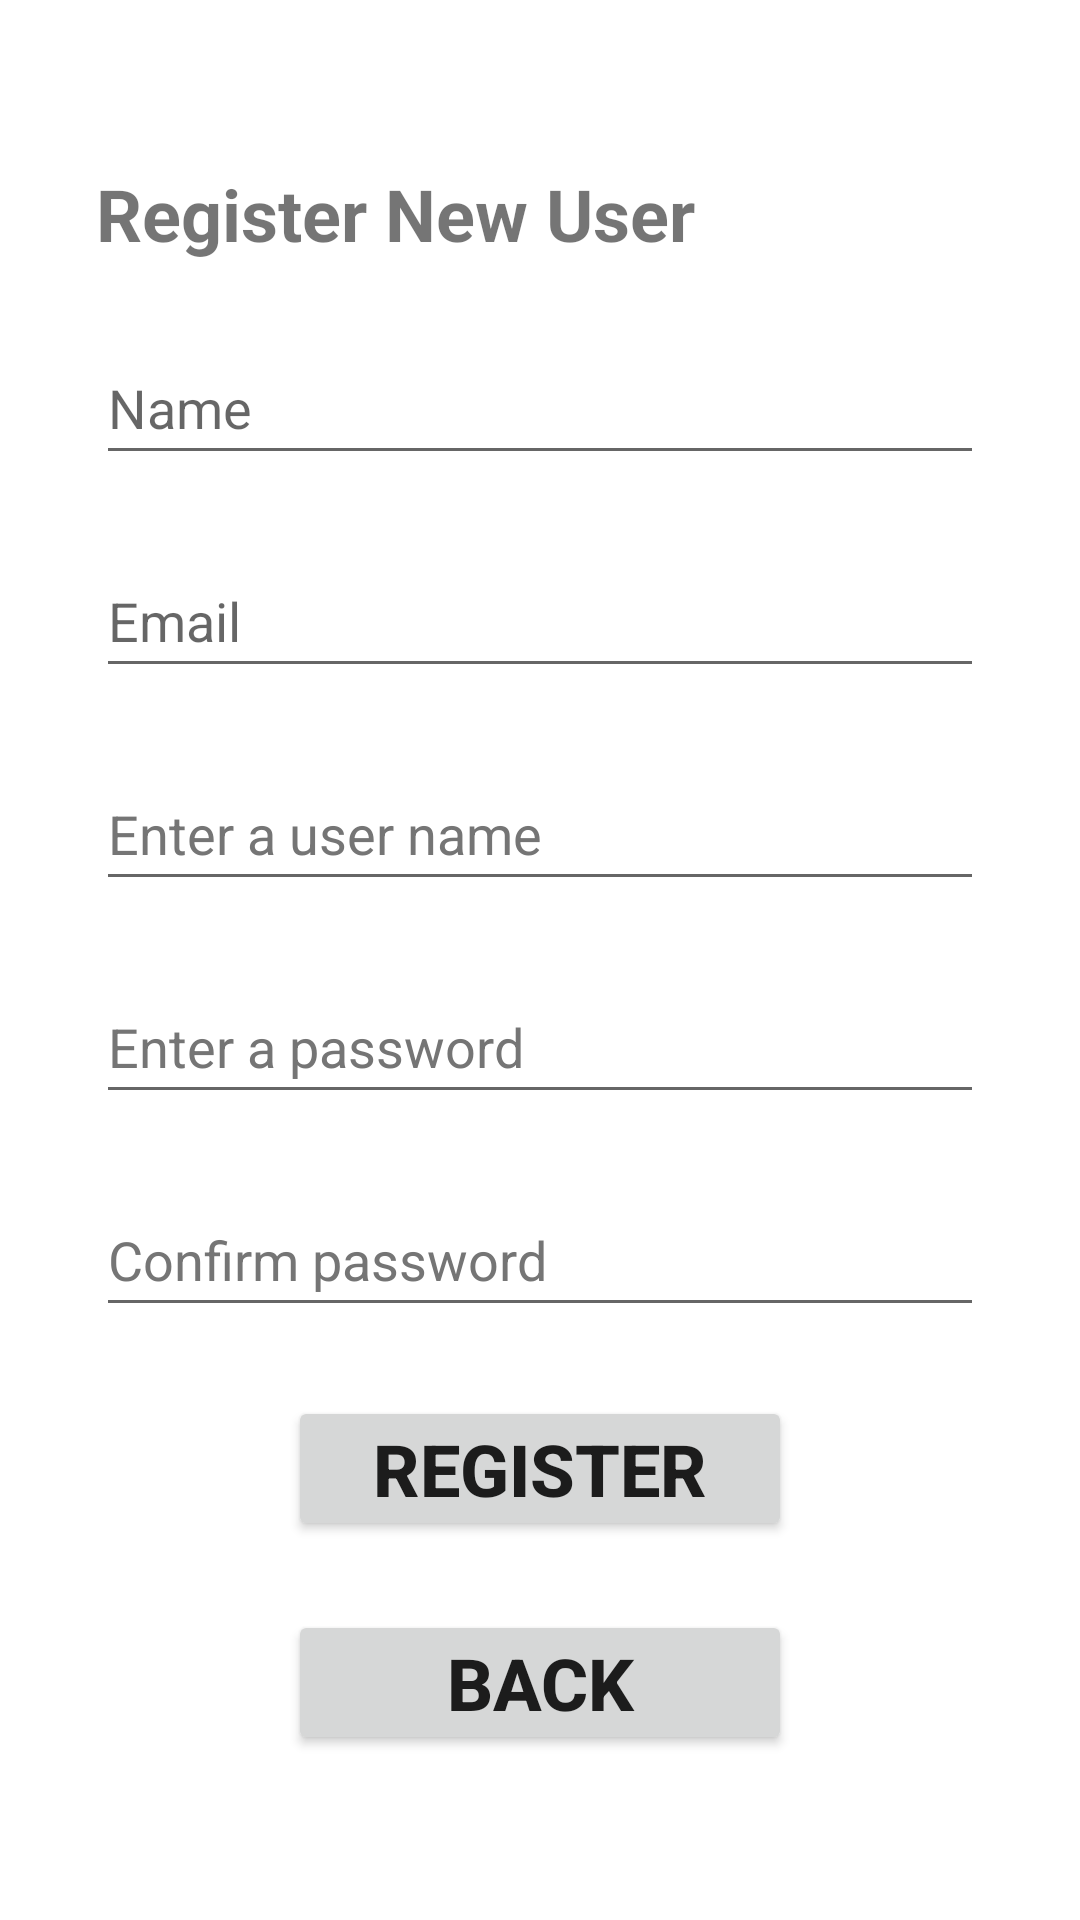

Produce the Android XML layout that renders to this screen, including the resource entries it uses.
<!-- AndroidManifest.xml: application theme Theme.MIBBallotBoxChainOfCustody -->
<!-- res/layout/fragment_register.xml -->
<?xml version="1.0" encoding="utf-8"?>
<androidx.constraintlayout.widget.ConstraintLayout xmlns:android="http://schemas.android.com/apk/res/android"
    xmlns:app="http://schemas.android.com/apk/res-auto"
    xmlns:tools="http://schemas.android.com/tools"
    android:id="@+id/linearLayout2"
    android:layout_width="match_parent"
    android:layout_height="match_parent"
    tools:context=".Register">

    <TextView
        android:id="@+id/register_textView"
        android:layout_width="wrap_content"
        android:layout_height="wrap_content"
        android:layout_marginTop="32dp"
        android:text="@string/register_text"
        android:textSize="24sp"
        android:textStyle="bold"
        app:layout_constraintBottom_toTopOf="@+id/register_name_editText"
        app:layout_constraintEnd_toEndOf="parent"
        app:layout_constraintHorizontal_bias="0.0"
        app:layout_constraintStart_toStartOf="@+id/register_name_editText"
        app:layout_constraintTop_toTopOf="parent" />

    <EditText
        android:id="@+id/register_name_editText"
        android:layout_width="0dp"
        android:layout_height="wrap_content"
        android:layout_marginStart="32dp"
        android:layout_marginEnd="32dp"
        android:ems="10"
        android:hint="@string/register_name_hint"
        android:importantForAutofill="no"
        android:inputType="textPersonName"
        android:minHeight="48dp"
        app:layout_constraintBottom_toTopOf="@+id/register_email_editText"
        app:layout_constraintEnd_toEndOf="parent"
        app:layout_constraintHorizontal_bias="0.5"
        app:layout_constraintStart_toStartOf="parent"
        app:layout_constraintTop_toBottomOf="@+id/register_textView" />

    <EditText
        android:id="@+id/register_email_editText"
        android:layout_width="0dp"
        android:layout_height="wrap_content"
        android:layout_marginEnd="32dp"
        android:ems="10"
        android:hint="@string/register_email_hint"
        android:importantForAutofill="no"
        android:inputType="textEmailAddress"
        android:minHeight="48dp"
        app:layout_constraintBottom_toTopOf="@+id/register_username_editText"
        app:layout_constraintEnd_toEndOf="parent"
        app:layout_constraintHorizontal_bias="0.5"
        app:layout_constraintStart_toStartOf="@+id/register_name_editText"
        app:layout_constraintTop_toBottomOf="@+id/register_name_editText" />

    <EditText
        android:id="@+id/register_username_editText"
        android:layout_width="0dp"
        android:layout_height="wrap_content"
        android:layout_marginEnd="32dp"
        android:ems="10"
        android:hint="@string/register_user_name_hint"
        android:importantForAutofill="no"
        android:inputType="textPersonName"
        android:minHeight="48dp"
        android:textColorHint="#757575"
        app:layout_constraintBottom_toTopOf="@+id/register_password_editText"
        app:layout_constraintEnd_toEndOf="parent"
        app:layout_constraintHorizontal_bias="0.5"
        app:layout_constraintStart_toStartOf="@+id/register_email_editText"
        app:layout_constraintTop_toBottomOf="@+id/register_email_editText" />

    <EditText
        android:id="@+id/register_password_editText"
        android:layout_width="0dp"
        android:layout_height="wrap_content"
        android:layout_marginEnd="32dp"
        android:autofillHints=""
        android:ems="10"
        android:hint="@string/register_password_hint"
        android:inputType="textPassword"
        android:minHeight="48dp"
        android:textColorHint="#757575"
        app:layout_constraintBottom_toTopOf="@+id/register_confirm_password_editText"
        app:layout_constraintEnd_toEndOf="parent"
        app:layout_constraintHorizontal_bias="0.5"
        app:layout_constraintStart_toStartOf="@+id/register_username_editText"
        app:layout_constraintTop_toBottomOf="@+id/register_username_editText" />

    <EditText
        android:id="@+id/register_confirm_password_editText"
        android:layout_width="0dp"
        android:layout_height="wrap_content"
        android:layout_marginEnd="32dp"
        android:autofillHints=""
        android:ems="10"
        android:hint="@string/register_confirm_password_hint"
        android:inputType="textPassword"
        android:minHeight="48dp"
        android:textColorHint="#757575"
        app:layout_constraintBottom_toTopOf="@+id/register_register_button"
        app:layout_constraintEnd_toEndOf="parent"
        app:layout_constraintHorizontal_bias="0.5"
        app:layout_constraintStart_toStartOf="@+id/register_password_editText"
        app:layout_constraintTop_toBottomOf="@+id/register_password_editText" />

    <Button
        android:id="@+id/register_register_button"
        android:layout_width="0dp"
        android:layout_height="wrap_content"
        android:layout_marginStart="64dp"
        android:layout_marginEnd="64dp"
        android:paddingTop="8dp"
        android:paddingBottom="8dp"
        android:text="@string/register_register"
        android:textAlignment="center"
        android:textSize="24sp"
        android:textStyle="bold"
        app:layout_constraintBottom_toTopOf="@+id/register_back_button"
        app:layout_constraintEnd_toEndOf="@+id/register_confirm_password_editText"
        app:layout_constraintHorizontal_bias="0.5"
        app:layout_constraintStart_toStartOf="@+id/register_confirm_password_editText"
        app:layout_constraintTop_toBottomOf="@+id/register_confirm_password_editText" />

    <Button
        android:id="@+id/register_back_button"
        android:layout_width="0dp"
        android:layout_height="wrap_content"
        android:layout_marginBottom="32dp"
        android:paddingTop="8dp"
        android:paddingBottom="8dp"
        android:text="@string/register_back"
        android:textAlignment="center"
        android:textSize="24sp"
        android:textStyle="bold"
        app:layout_constraintBottom_toBottomOf="parent"
        app:layout_constraintEnd_toEndOf="@+id/register_register_button"
        app:layout_constraintHorizontal_bias="0.5"
        app:layout_constraintStart_toStartOf="@+id/register_register_button"
        app:layout_constraintTop_toBottomOf="@+id/register_register_button" />

</androidx.constraintlayout.widget.ConstraintLayout>
<!-- resources referenced by this layout -->
<resources>
  <string name="register_back">Back</string>
  <string name="register_confirm_password_hint">Confirm password</string>
  <string name="register_email_hint">Email</string>
  <string name="register_name_hint">Name</string>
  <string name="register_password_hint">Enter a password</string>
  <string name="register_register">Register</string>
  <string name="register_text">Register New User</string>
  <string name="register_user_name_hint">Enter a user name</string>
  <style name="Theme.MIBBallotBoxChainOfCustody" parent="Theme.MaterialComponents.DayNight.NoActionBar">
          
          <item name="colorPrimary">@color/blue</item>
          <item name="colorPrimaryVariant">@color/blue_dark</item>
          <item name="colorOnPrimary">@color/black</item>
          
          <item name="colorSecondary">@color/orange</item>
          <item name="colorSecondaryVariant">@color/orange_dark</item>
          <item name="colorOnSecondary">@color/black</item>
          
          <item name="android:statusBarColor">?attr/colorPrimaryVariant</item>
          
      </style>
  <color name="blue">#64b5f6</color>
  <color name="blue_dark">#2286c3</color>
  <color name="black">#FF000000</color>
  <color name="orange">#f98b00</color>
  <color name="orange_dark">#c05d00</color>
</resources>
